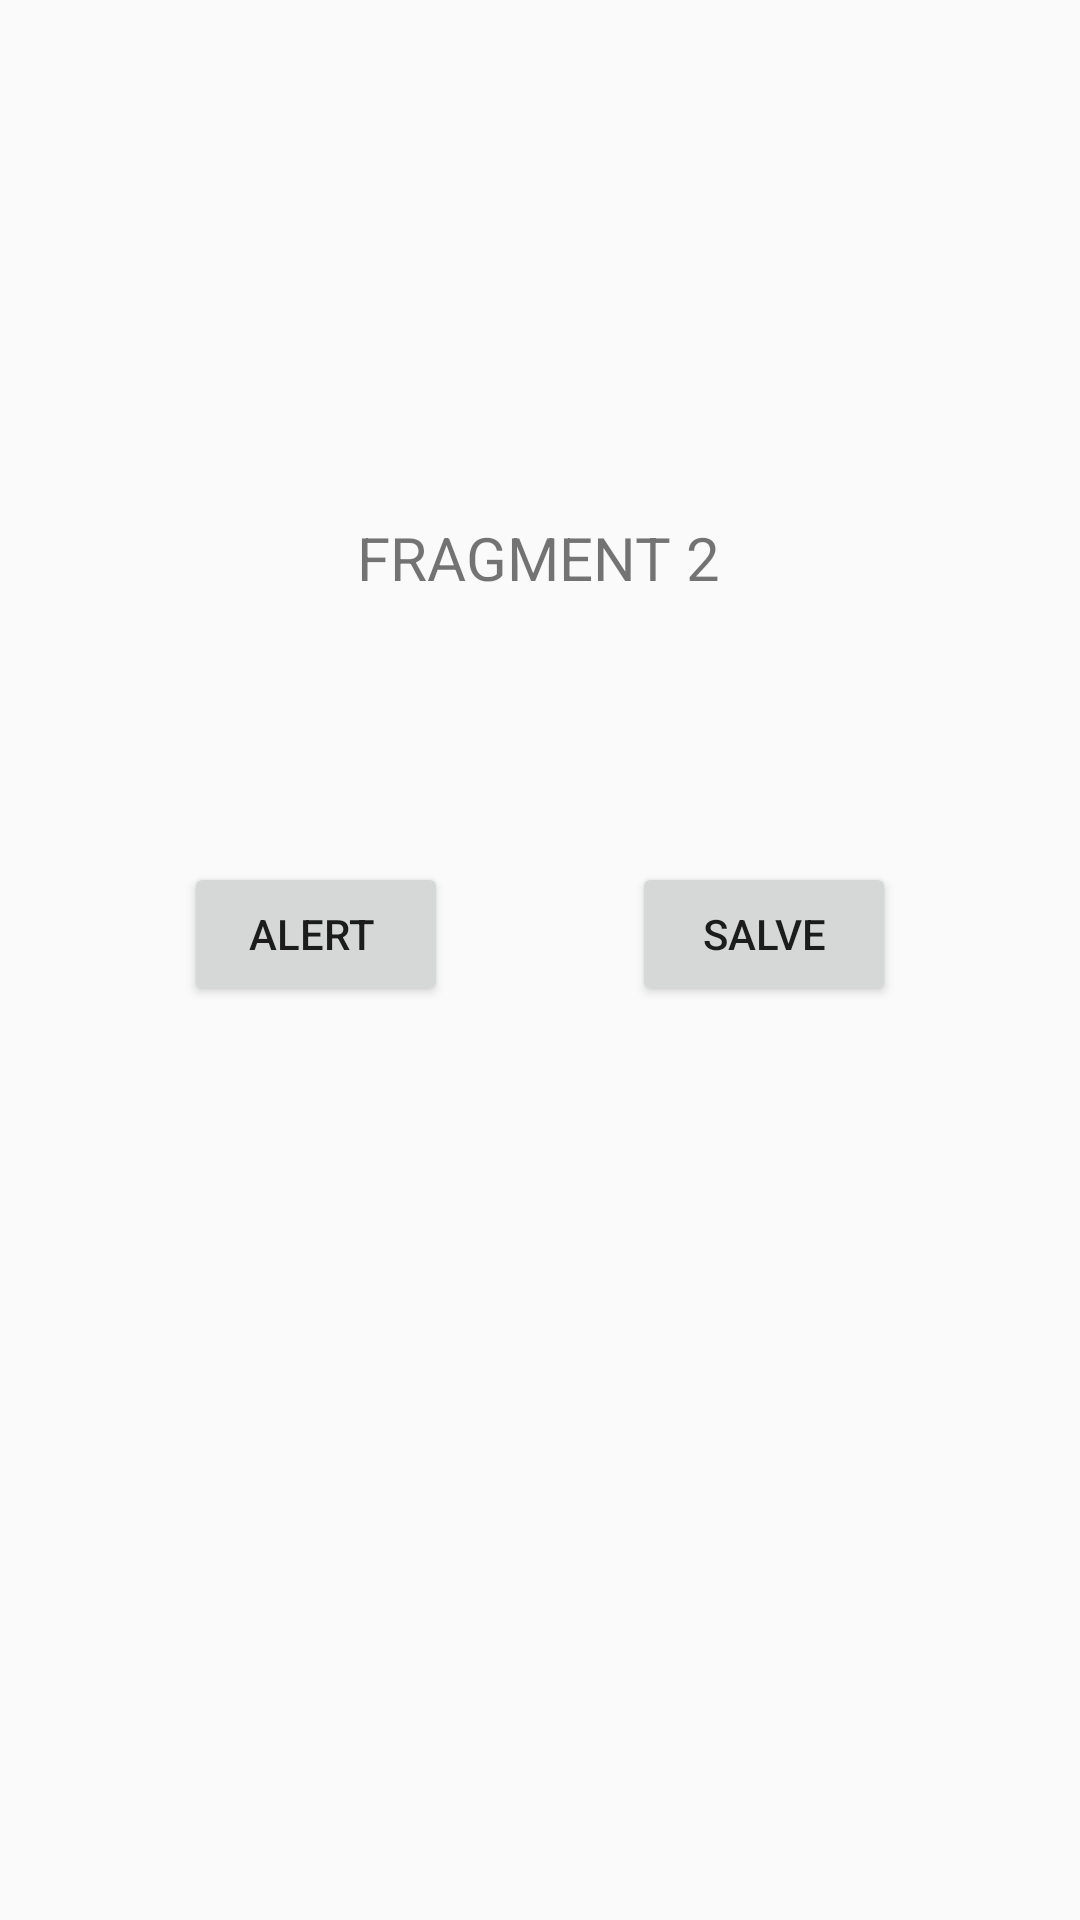

This screen was rendered from an Android layout file. Write that file and the resources it references.
<!-- AndroidManifest.xml: application theme AppTheme -->
<!-- res/layout/frag2.xml -->
<?xml version="1.0" encoding="utf-8"?>
<androidx.constraintlayout.widget.ConstraintLayout xmlns:android="http://schemas.android.com/apk/res/android"
        xmlns:app="http://schemas.android.com/apk/res-auto"
        xmlns:tools="http://schemas.android.com/tools"
        android:layout_width="match_parent"
        android:layout_height="match_parent"
        android:orientation="vertical"
        tools:context=".capitulo6_component2.Capitulo6">


    <TextView
            android:id="@+id/tv_frag2"
            android:layout_width="wrap_content"
            android:layout_height="wrap_content"
            android:text="FRAGMENT 2"
            android:textSize="20sp"
            app:layout_constraintBottom_toBottomOf="parent"
            app:layout_constraintEnd_toEndOf="parent"
            app:layout_constraintHorizontal_bias="0.498"
            app:layout_constraintStart_toStartOf="parent"
            app:layout_constraintTop_toTopOf="parent"
            app:layout_constraintVertical_bias="0.281" />

    <Button
            android:id="@+id/btn_dialog"
            android:layout_width="wrap_content"
            android:layout_height="wrap_content"
            android:layout_marginTop="88dp"
            android:text="alert "
            app:layout_constraintEnd_toStartOf="@+id/btn_salve_hotel"
            app:layout_constraintHorizontal_bias="0.5"
            app:layout_constraintStart_toStartOf="parent"
            app:layout_constraintTop_toBottomOf="@+id/tv_frag2" />

    <Button
            android:id="@+id/btn_salve_hotel"
            android:layout_width="wrap_content"
            android:layout_height="wrap_content"
            android:text="salve"
            app:layout_constraintBottom_toBottomOf="@+id/btn_dialog"
            app:layout_constraintEnd_toEndOf="parent"
            app:layout_constraintHorizontal_bias="0.5"
            app:layout_constraintStart_toEndOf="@+id/btn_dialog"
            app:layout_constraintTop_toTopOf="@+id/btn_dialog" />
</androidx.constraintlayout.widget.ConstraintLayout>
<!-- resources referenced by this layout -->
<resources>
  <style name="AppTheme" parent="Theme.AppCompat.Light.DarkActionBar">
          
          <item name="colorPrimary">@color/colorPrimary</item>
          <item name="colorPrimaryDark">@color/colorPrimaryDark</item>
          <item name="colorAccent">@color/colorAccent</item>
      </style>
  <color name="colorPrimary">#008577</color>
  <color name="colorPrimaryDark">#00574B</color>
  <color name="colorAccent">#00AEEF</color>
</resources>
